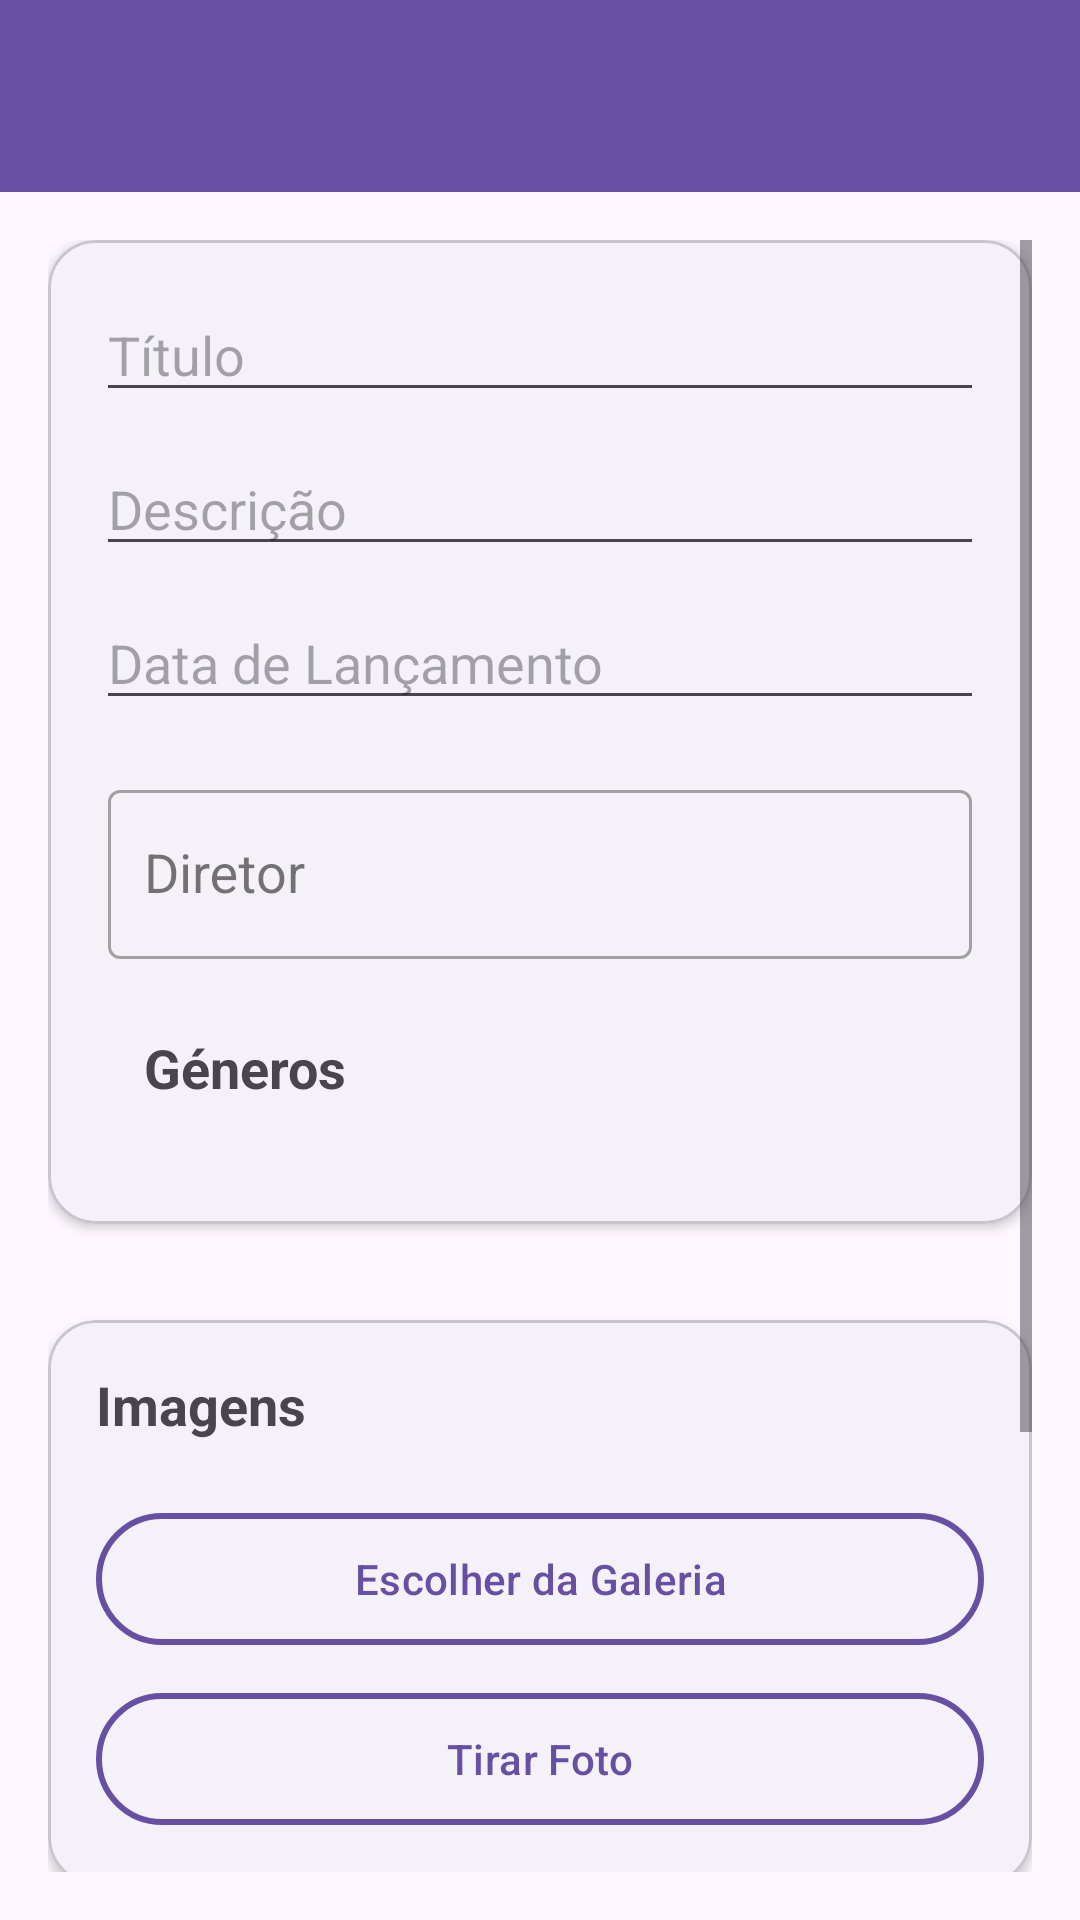

Android layout source for this screen:
<!-- AndroidManifest.xml: application theme Theme.MoviesApp -->
<!-- res/layout/fragment_add_movie.xml -->
<?xml version="1.0" encoding="utf-8"?>
<LinearLayout
    xmlns:android="http://schemas.android.com/apk/res/android"
    xmlns:app="http://schemas.android.com/apk/res-auto"
    android:orientation="vertical"
    android:layout_width="match_parent"
    android:layout_height="match_parent">

    
    <com.google.android.material.appbar.MaterialToolbar
        android:id="@+id/toolbar"
        android:layout_width="match_parent"
        android:layout_height="wrap_content"
        android:minHeight="?attr/actionBarSize"
        android:background="?attr/colorPrimary"
        android:paddingTop="24dp"
        android:paddingBottom="16dp"
        app:titleCentered="false"
        app:titleTextColor="?attr/colorOnPrimary"
        app:navigationIconTint="?attr/colorOnPrimary" />

    <ScrollView
        android:layout_width="match_parent"
        android:layout_height="match_parent"
        android:padding="16dp">

        <LinearLayout
            android:orientation="vertical"
            android:layout_width="match_parent"
            android:layout_height="wrap_content">

            
            <com.google.android.material.card.MaterialCardView
                android:layout_width="match_parent"
                android:layout_height="wrap_content"
                android:layout_marginBottom="16dp"
                app:cardElevation="2dp"
                app:shapeAppearanceOverlay="@style/RoundedCard">

                <LinearLayout
                    android:layout_width="match_parent"
                    android:layout_height="wrap_content"
                    android:orientation="vertical"
                    android:padding="16dp">

                    <EditText
                        android:id="@+id/inputTitle"
                        android:hint="@string/title"
                        android:layout_width="match_parent"
                        android:layout_height="wrap_content"/>

                    <EditText
                        android:id="@+id/inputDescription"
                        android:hint="@string/description_format"
                        android:layout_width="match_parent"
                        android:layout_height="wrap_content"
                        android:layout_marginTop="10dp"/>

                    <EditText
                        android:id="@+id/inputReleaseDate"
                        android:hint="@string/release_date"
                        android:layout_width="match_parent"
                        android:layout_height="wrap_content"
                        android:layout_marginTop="10dp"
                        android:inputType="text"/>

                    <com.google.android.material.textfield.TextInputLayout
                        android:layout_width="match_parent"
                        android:layout_height="wrap_content"
                        android:layout_marginTop="10dp"
                        android:hint="@string/person"
                        android:paddingStart="4dp"
                        android:paddingEnd="4dp"
                        android:paddingTop="8dp"
                        android:paddingBottom="8dp"
                        style="@style/Widget.MaterialComponents.TextInputLayout.OutlinedBox">
                        <AutoCompleteTextView
                            android:id="@+id/inputDirector"
                            android:layout_width="match_parent"
                            android:layout_height="wrap_content"
                            android:inputType="text"
                            android:focusable="true"
                            android:paddingStart="12dp"
                            android:paddingEnd="12dp"
                            android:paddingTop="16dp"
                            android:paddingBottom="16dp"/>
                    </com.google.android.material.textfield.TextInputLayout>

                    <LinearLayout
                        android:layout_width="match_parent"
                        android:layout_height="wrap_content"
                        android:orientation="vertical"
                        android:padding="16dp">

                        <TextView
                            android:layout_width="wrap_content"
                            android:layout_height="wrap_content"
                            android:layout_marginBottom="8dp"
                            android:text="@string/genre_label"
                            android:textSize="18sp"
                            android:textStyle="bold" />

                        <androidx.recyclerview.widget.RecyclerView
                            android:id="@+id/rvGenres"
                            android:layout_width="match_parent"
                            android:layout_height="wrap_content"
                            android:clipToPadding="false"
                            android:maxHeight="300dp"
                            android:nestedScrollingEnabled="true" />

                    </LinearLayout>

                </LinearLayout>
            </com.google.android.material.card.MaterialCardView>

            
            <com.google.android.material.card.MaterialCardView
                android:layout_width="match_parent"
                android:layout_height="wrap_content"
                android:layout_marginBottom="16dp"
                app:cardElevation="2dp"
                app:shapeAppearanceOverlay="@style/RoundedCard">

            </com.google.android.material.card.MaterialCardView>

            
            <com.google.android.material.card.MaterialCardView
                android:layout_width="match_parent"
                android:layout_height="wrap_content"
                android:layout_marginBottom="16dp"
                app:cardElevation="2dp"
                app:shapeAppearanceOverlay="@style/RoundedCard">

                <LinearLayout
                    android:layout_width="match_parent"
                    android:layout_height="wrap_content"
                    android:orientation="vertical"
                    android:padding="16dp">

                    <TextView
                        android:text="@string/add_image"
                        android:textStyle="bold"
                        android:textSize="18sp"
                        android:layout_width="wrap_content"
                        android:layout_height="wrap_content"
                        android:layout_marginBottom="8dp"/>

                    <androidx.recyclerview.widget.RecyclerView
                        android:id="@+id/rvImages"
                        android:layout_width="match_parent"
                        android:layout_height="wrap_content"
                        android:orientation="horizontal"
                        android:clipToPadding="false"
                        android:nestedScrollingEnabled="false"
                        android:layout_marginBottom="8dp"/>

                    <com.google.android.material.button.MaterialButton
                        android:id="@+id/btnGallery"
                        android:text="@string/gallery"
                        android:layout_width="match_parent"
                        android:layout_height="52dp"
                        android:layout_marginTop="4dp"
                        app:cornerRadius="26dp"
                        android:backgroundTint="@android:color/transparent"
                        app:strokeWidth="2dp"
                        app:strokeColor="?attr/colorPrimary"
                        android:textColor="?attr/colorPrimary"/>

                    <com.google.android.material.button.MaterialButton
                        android:id="@+id/btnTakePhoto"
                        android:text="@string/take_photo"
                        android:layout_width="match_parent"
                        android:layout_height="52dp"
                        android:layout_marginTop="8dp"
                        app:cornerRadius="26dp"
                        android:backgroundTint="@android:color/transparent"
                        app:strokeWidth="2dp"
                        app:strokeColor="?attr/colorPrimary"
                        android:textColor="?attr/colorPrimary"/>

                </LinearLayout>
            </com.google.android.material.card.MaterialCardView>

            
            <com.google.android.material.card.MaterialCardView
                android:layout_width="match_parent"
                android:layout_height="wrap_content"
                android:layout_marginBottom="16dp"
                app:cardElevation="2dp"
                app:shapeAppearanceOverlay="@style/RoundedCard">

                <LinearLayout
                    android:layout_width="match_parent"
                    android:layout_height="wrap_content"
                    android:orientation="vertical"
                    android:padding="16dp">

                    <TextView
                        android:text="@string/cast_label"
                        android:textStyle="bold"
                        android:textSize="18sp"
                        android:layout_width="wrap_content"
                        android:layout_height="wrap_content"
                        android:layout_marginBottom="8dp"/>

                    <androidx.recyclerview.widget.RecyclerView
                        android:id="@+id/rvPeople"
                        android:layout_width="match_parent"
                        android:layout_height="wrap_content"
                        android:clipToPadding="false"
                        android:layout_marginBottom="8dp"/>

                    <com.google.android.material.button.MaterialButton
                        android:id="@+id/btnAddActor"
                        android:text="@string/add_actor"
                        android:layout_width="match_parent"
                        android:layout_height="52dp"
                        app:cornerRadius="26dp"
                        android:backgroundTint="@android:color/transparent"
                        app:strokeWidth="2dp"
                        app:strokeColor="?attr/colorPrimary"
                        android:textColor="?attr/colorPrimary"/>

                </LinearLayout>
            </com.google.android.material.card.MaterialCardView>

            
            <com.google.android.material.button.MaterialButton
                android:id="@+id/btnSaveMovie"
                android:text="@string/save"
                android:layout_width="match_parent"
                android:layout_height="52dp"
                android:layout_marginBottom="16dp"
                app:cornerRadius="26dp"
                android:backgroundTint="?attr/colorPrimary"
                android:textColor="?attr/colorOnPrimary"/>

        </LinearLayout>
    </ScrollView>
</LinearLayout>
<!-- resources referenced by this layout -->
<resources>
  <string name="add_actor">+ Adicionar Ator</string>
  <string name="add_image">Imagens</string>
  <string name="cast_label">Elenco</string>
  <string name="description_format">Descrição</string>
  <string name="gallery">Escolher da Galeria</string>
  <string name="genre_label">Géneros</string>
  <string name="person">Diretor</string>
  <string name="release_date">Data de Lançamento</string>
  <string name="save">Guardar</string>
  <string name="take_photo">Tirar Foto</string>
  <string name="title">Título</string>
  <style name="RoundedCard">
          <item name="cornerFamily">rounded</item>
          <item name="cornerSize">16dp</item>
      </style>
  <style name="Theme.MoviesApp" parent="Base.Theme.MoviesApp" />
  <style name="Base.Theme.MoviesApp" parent="Theme.Material3.DayNight.NoActionBar">
              <item name="colorPrimary">@color/md_theme_primary</item>
              <item name="colorOnPrimary">@color/md_theme_onPrimary</item>
  
              <item name="colorSecondary">@color/md_theme_secondary</item>
              <item name="colorOnSecondary">@color/md_theme_onSecondary</item>
  
              <item name="colorSurface">@color/md_theme_surface</item>
              <item name="colorOnSurface">@color/md_theme_onSurface</item>
      </style>
  <color name="md_theme_primary">#6750A4</color>
  <color name="md_theme_onPrimary">#FFFFFF</color>
  <color name="md_theme_secondary">#625B71</color>
  <color name="md_theme_onSecondary">#FFFFFF</color>
  <color name="md_theme_surface">#FFFFFF</color>
  <color name="md_theme_onSurface">#1C1B1F</color>
</resources>
